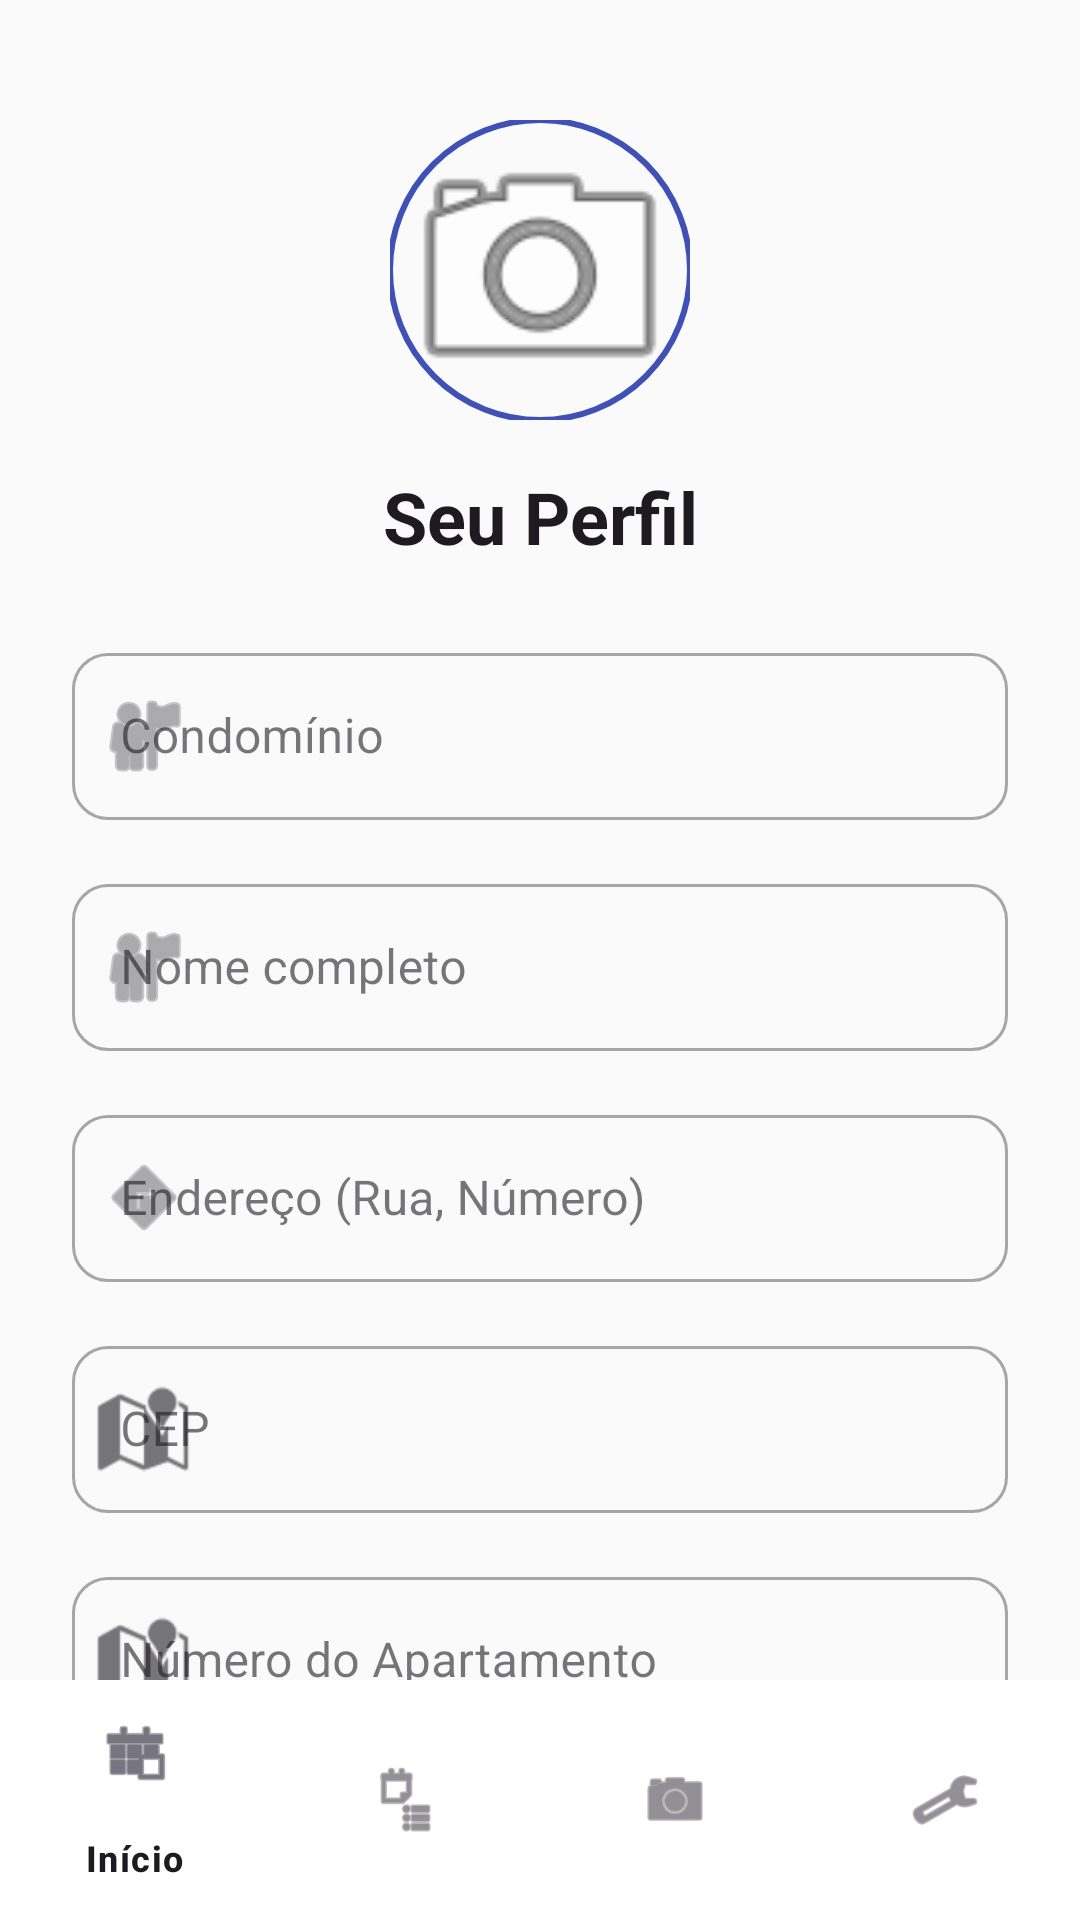

Here is an Android app screen rendered from its layout file. Give the layout XML and the strings, colors and styles it references.
<!-- AndroidManifest.xml: application theme Theme.PorteiroInteligente -->
<!-- res/layout/activity_owner_registration.xml -->
<?xml version="1.0" encoding="utf-8"?>
<androidx.constraintlayout.widget.ConstraintLayout
    xmlns:android="http://schemas.android.com/apk/res/android"
    xmlns:app="http://schemas.android.com/apk/res-auto"
    xmlns:tools="http://schemas.android.com/tools"
    android:layout_width="match_parent"
    android:layout_height="match_parent"
    android:fitsSystemWindows="true"
    android:background="#FAFAFA">

    <androidx.core.widget.NestedScrollView
        android:layout_width="match_parent"
        android:layout_height="0dp"
        android:fillViewport="true"
        app:layout_constraintBottom_toTopOf="@id/bottom_navigation"
        app:layout_constraintTop_toTopOf="parent">

        <androidx.constraintlayout.widget.ConstraintLayout
            android:layout_width="match_parent"
            android:layout_height="wrap_content"
            android:paddingHorizontal="24dp"
            android:paddingTop="24dp"
            android:paddingBottom="48dp">

            <com.google.android.material.imageview.ShapeableImageView
                android:id="@+id/image_avatar"
                android:layout_width="100dp"
                android:layout_height="100dp"
                android:layout_marginTop="16dp"
                android:scaleType="centerCrop"
                android:src="@android:drawable/ic_menu_camera"
                app:shapeAppearanceOverlay="@style/ShapeAppearance.Material3.Corner.Full"
                app:strokeColor="?attr/colorPrimary"
                app:strokeWidth="2dp"
                app:layout_constraintEnd_toEndOf="parent"
                app:layout_constraintStart_toStartOf="parent"
                app:layout_constraintTop_toTopOf="parent"
                android:contentDescription="@string/owner_reg_photo_label" />

            <TextView
                android:id="@+id/text_reg_titulo"
                android:layout_width="0dp"
                android:layout_height="wrap_content"
                android:layout_marginTop="16dp"
                android:gravity="center"
                android:text="@string/owner_reg_title"
                android:textAppearance="?attr/textAppearanceHeadline5"
                android:textStyle="bold"
                app:layout_constraintEnd_toEndOf="parent"
                app:layout_constraintStart_toStartOf="parent"
                app:layout_constraintTop_toBottomOf="@id/image_avatar" />

            <com.google.android.material.textfield.TextInputLayout
                android:id="@+id/layout_condominio"
                style="@style/Widget.MaterialComponents.TextInputLayout.OutlinedBox"
                android:layout_width="0dp"
                android:layout_height="wrap_content"
                android:layout_marginTop="24dp"
                android:hint="@string/home_label_condominio"
                app:startIconDrawable="@android:drawable/ic_menu_myplaces"
                app:layout_constraintEnd_toEndOf="parent"
                app:layout_constraintStart_toStartOf="parent"
                app:layout_constraintTop_toBottomOf="@id/text_reg_titulo">

                <com.google.android.material.textfield.TextInputEditText
                    android:id="@+id/edit_condominio"
                    android:layout_width="match_parent"
                    android:layout_height="wrap_content"
                    android:inputType="textCapWords" />
            </com.google.android.material.textfield.TextInputLayout>

            <com.google.android.material.textfield.TextInputLayout
                android:id="@+id/layout_nome"
                style="@style/Widget.MaterialComponents.TextInputLayout.OutlinedBox"
                android:layout_width="0dp"
                android:layout_height="wrap_content"
                android:layout_marginTop="16dp"
                android:hint="@string/owner_reg_hint_nome"
                app:startIconDrawable="@android:drawable/ic_menu_myplaces"
                app:layout_constraintEnd_toEndOf="parent"
                app:layout_constraintStart_toStartOf="parent"
                app:layout_constraintTop_toBottomOf="@id/layout_condominio">

                <com.google.android.material.textfield.TextInputEditText
                    android:id="@+id/edit_nome"
                    android:layout_width="match_parent"
                    android:layout_height="wrap_content"
                    android:inputType="textPersonName|textCapWords" />
            </com.google.android.material.textfield.TextInputLayout>

            <com.google.android.material.textfield.TextInputLayout
                android:id="@+id/layout_endereco"
                style="@style/Widget.MaterialComponents.TextInputLayout.OutlinedBox"
                android:layout_width="0dp"
                android:layout_height="wrap_content"
                android:layout_marginTop="16dp"
                android:hint="@string/owner_reg_hint_endereco"
                app:startIconDrawable="@android:drawable/ic_menu_directions"
                app:layout_constraintEnd_toEndOf="parent"
                app:layout_constraintStart_toStartOf="parent"
                app:layout_constraintTop_toBottomOf="@id/layout_nome">

                <com.google.android.material.textfield.TextInputEditText
                    android:id="@+id/edit_endereco"
                    android:layout_width="match_parent"
                    android:layout_height="wrap_content"
                    android:inputType="textPostalAddress" />
            </com.google.android.material.textfield.TextInputLayout>

            <com.google.android.material.textfield.TextInputLayout
                android:id="@+id/layout_cep"
                style="@style/Widget.MaterialComponents.TextInputLayout.OutlinedBox"
                android:layout_width="0dp"
                android:layout_height="wrap_content"
                android:layout_marginTop="16dp"
                android:hint="@string/owner_reg_hint_cep"
                app:startIconDrawable="@android:drawable/ic_dialog_map"
                app:layout_constraintEnd_toEndOf="parent"
                app:layout_constraintStart_toStartOf="parent"
                app:layout_constraintTop_toBottomOf="@id/layout_endereco">

                <com.google.android.material.textfield.TextInputEditText
                    android:id="@+id/edit_cep"
                    android:layout_width="match_parent"
                    android:layout_height="wrap_content"
                    android:inputType="number" />
            </com.google.android.material.textfield.TextInputLayout>

            <com.google.android.material.textfield.TextInputLayout
                android:id="@+id/layout_apartamento"
                style="@style/Widget.MaterialComponents.TextInputLayout.OutlinedBox"
                android:layout_width="0dp"
                android:layout_height="wrap_content"
                android:layout_marginTop="16dp"
                android:hint="@string/owner_reg_hint_apartamento"
                app:startIconDrawable="@android:drawable/ic_dialog_map"
                app:layout_constraintEnd_toEndOf="parent"
                app:layout_constraintStart_toStartOf="parent"
                app:layout_constraintTop_toBottomOf="@id/layout_cep">

                <com.google.android.material.textfield.TextInputEditText
                    android:id="@+id/edit_apartamento"
                    android:layout_width="match_parent"
                    android:layout_height="wrap_content"
                    android:inputType="text" />
            </com.google.android.material.textfield.TextInputLayout>

            <com.google.android.material.textfield.TextInputLayout
                android:id="@+id/layout_telefone"
                style="@style/Widget.MaterialComponents.TextInputLayout.OutlinedBox"
                android:layout_width="0dp"
                android:layout_height="wrap_content"
                android:layout_marginTop="16dp"
                android:hint="@string/owner_reg_hint_telefone"
                app:placeholderText="Ex: 11988887777"
                app:startIconDrawable="@android:drawable/stat_sys_phone_call"
                app:layout_constraintEnd_toEndOf="parent"
                app:layout_constraintStart_toStartOf="parent"
                app:layout_constraintTop_toBottomOf="@id/layout_apartamento">

                <com.google.android.material.textfield.TextInputEditText
                    android:id="@+id/edit_telefone"
                    android:layout_width="match_parent"
                    android:layout_height="wrap_content"
                    android:inputType="phone" />
            </com.google.android.material.textfield.TextInputLayout>

            <Button
                android:id="@+id/button_salvar"
                android:layout_width="0dp"
                android:layout_height="wrap_content"
                android:layout_marginTop="40dp"
                android:padding="16dp"
                android:text="@string/owner_reg_button_salvar"
                android:textAllCaps="false"
                android:textSize="16sp"
                app:cornerRadius="8dp"
                app:layout_constraintEnd_toEndOf="parent"
                app:layout_constraintStart_toStartOf="parent"
                app:layout_constraintTop_toBottomOf="@id/layout_telefone" />

        </androidx.constraintlayout.widget.ConstraintLayout>
    </androidx.core.widget.NestedScrollView>

    <com.google.android.material.bottomnavigation.BottomNavigationView
        android:id="@+id/bottom_navigation"
        android:layout_width="match_parent"
        android:layout_height="wrap_content"
        app:layout_constraintBottom_toBottomOf="parent"
        app:menu="@menu/bottom_nav_menu"
        android:background="@android:color/white"
        app:elevation="8dp" />

</androidx.constraintlayout.widget.ConstraintLayout>
<!-- resources referenced by this layout -->
<resources>
  <string name="home_label_condominio">Condomínio</string>
  <string name="owner_reg_button_salvar">Criar meu QR Code</string>
  <string name="owner_reg_hint_apartamento">Número do Apartamento</string>
  <string name="owner_reg_hint_cep">CEP</string>
  <string name="owner_reg_hint_endereco">Endereço (Rua, Número)</string>
  <string name="owner_reg_hint_nome">Nome completo</string>
  <string name="owner_reg_hint_telefone">WhatsApp (com DDD)</string>
  <string name="owner_reg_photo_label">Foto de Perfil</string>
  <string name="owner_reg_title">Seu Perfil</string>
  <style name="Theme.PorteiroInteligente" parent="Theme.Material3.DayNight.NoActionBar">
          
          <item name="colorPrimary">@color/primary</item>
          <item name="colorOnPrimary">@color/white</item>
          <item name="colorPrimaryContainer">@color/primary_light</item>
          <item name="colorSecondary">@color/accent</item>
          <item name="android:navigationBarColor">@color/white</item>
          <item name="android:statusBarColor">@color/primary</item>
          <item name="android:windowBackground">@color/background</item>
  
          
          <item name="shapeAppearanceSmallComponent">@style/ShapeAppearance.MediumComponent</item>
          <item name="shapeAppearanceMediumComponent">@style/ShapeAppearance.LargeComponent</item>
      </style>
  <color name="primary">#3F51B5</color>
  <color name="white">#FFFFFFFF</color>
  <color name="primary_light">#C5CAE9</color>
  <color name="accent">#FF4081</color>
  <color name="background">#F8F9FA</color>
  <style name="ShapeAppearance.MediumComponent" parent="ShapeAppearance.Material3.SmallComponent">
          <item name="cornerSize">12dp</item>
      </style>
  <style name="ShapeAppearance.LargeComponent" parent="ShapeAppearance.Material3.MediumComponent">
          <item name="cornerSize">20dp</item>
      </style>
</resources>
